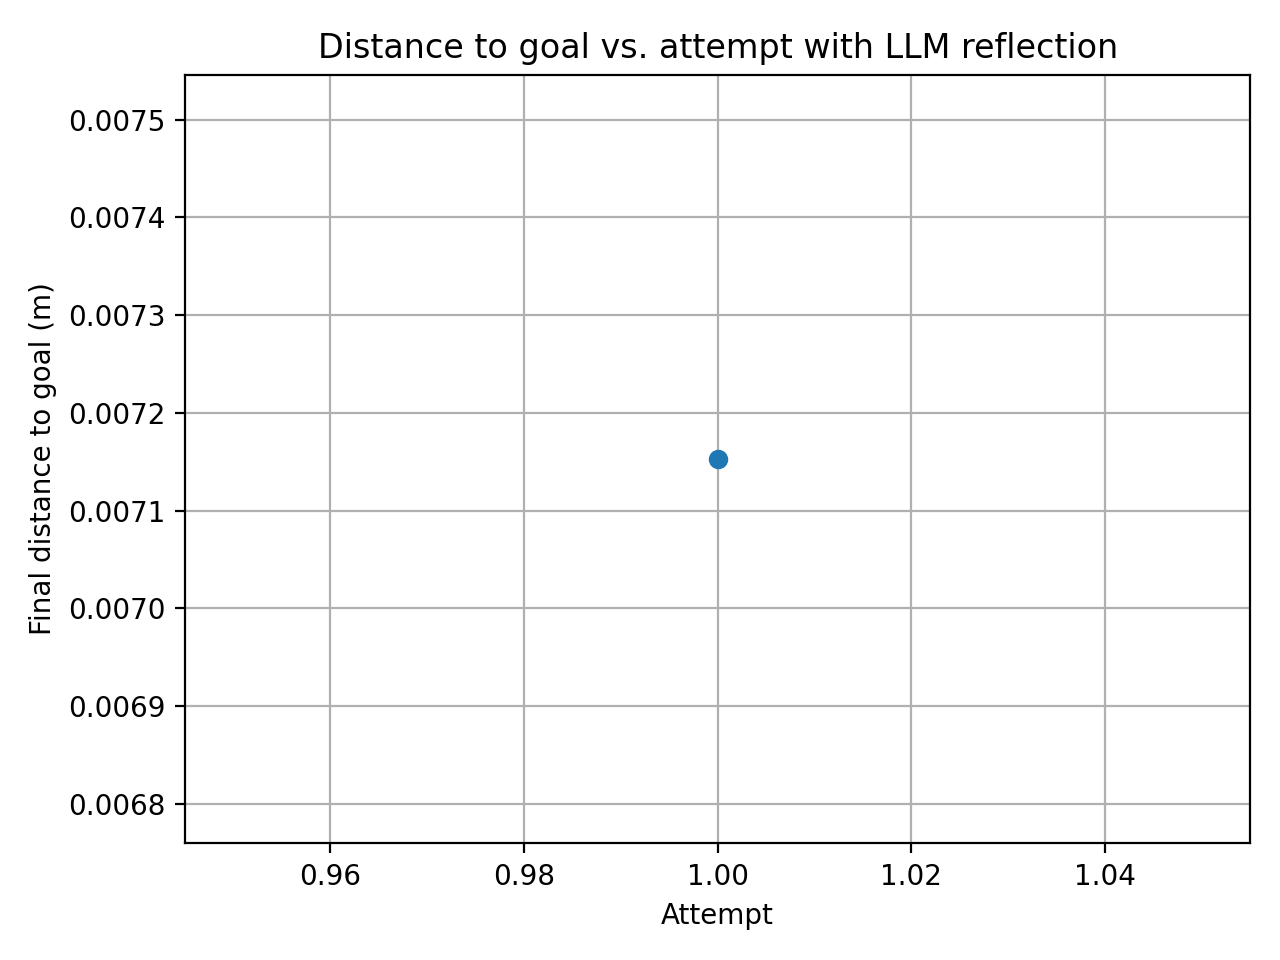

The table this chart was drawn from, first rows:
attempt, final_distance_m
1, 0.007153
